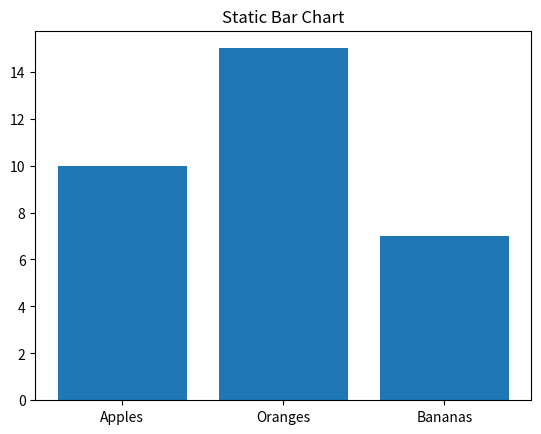

Generate this figure with matplotlib: (Note: this script raises an exception after producing the figure.)
import matplotlib.pyplot as plt

x = ['Apples', 'Oranges', 'Bananas']
y = [10, 15, 7]

plt.bar(x, y)
plt.title("Static Bar Chart")

import matplotlib.pyplot as plt
plt.savefig('/Users/<user>/Desktop/lang-vis-project/backend/tmp/f4ec40b9-fb2f-422d-a1fe-e9c1538d89da.png')